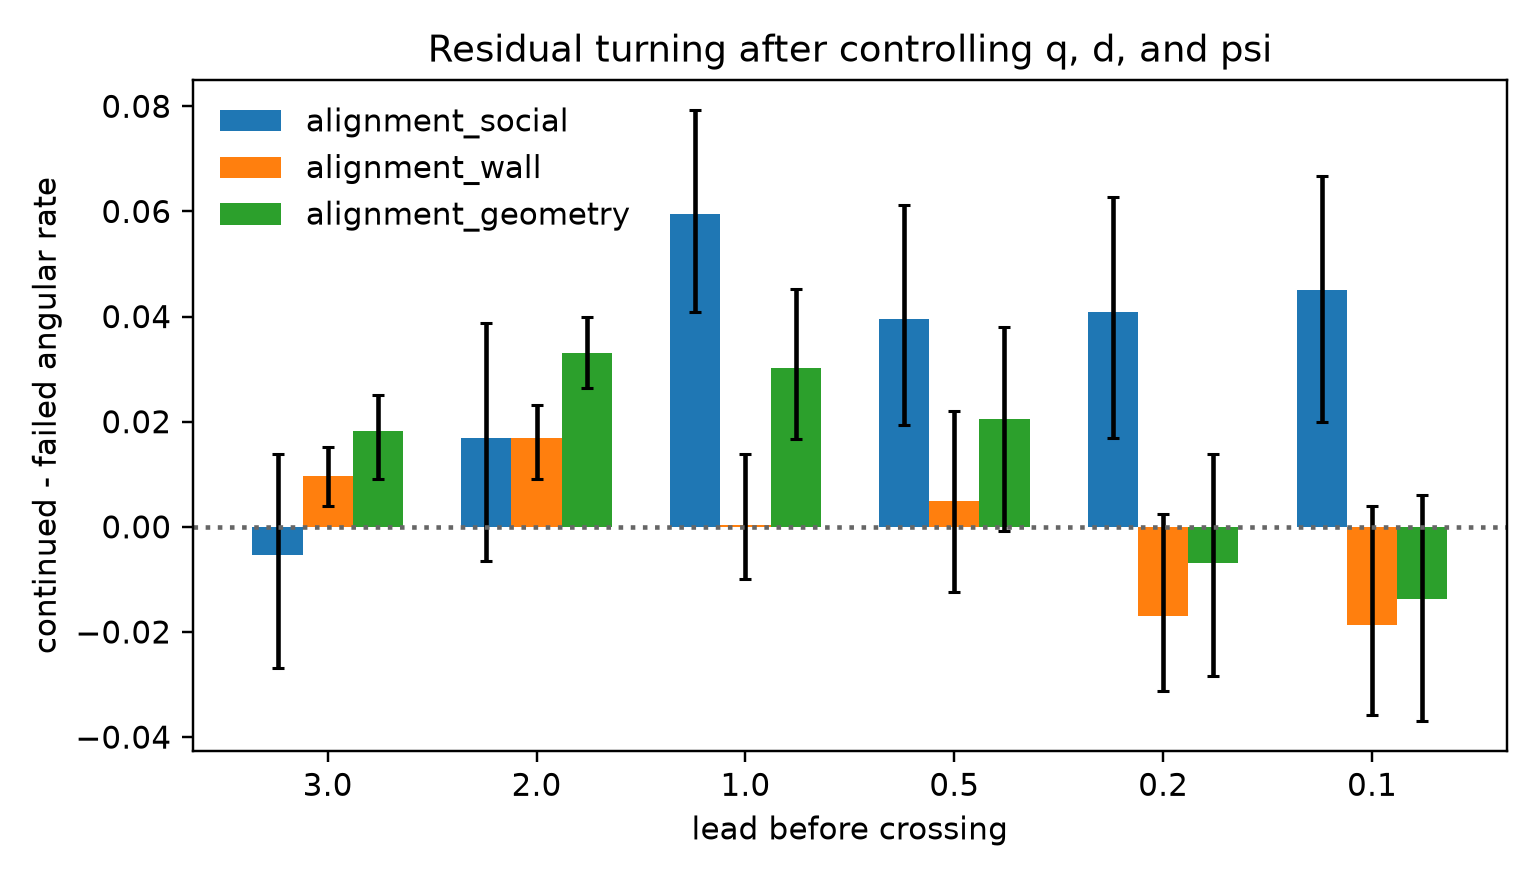

Source data for this figure (header and first rows):
lead, cohort, term, continued_minus_failed_geometry_controll…, ci95_low, ci95_high, n, n_seeds
3.0, train, alignment_wall, 0.01071, 0.002664, 0.01884, 208, 27
3.0, train, alignment_social, -0.02343, -0.04413, 0.0002435, 208, 27
3.0, train, alignment_clip, 0.0, 0.0, 0.0, 208, 27
3.0, train, alignment_geometry, 0.01612, 0.004953, 0.02568, 208, 27
3.0, train, omega_deterministic, -0.0306, -0.08795, 0.03812, 208, 27
3.0, train, psi_geometry_rate, 0.02545, -0.04813, 0.0813, 208, 27
3.0, train, d_rate, -0.02185, -0.04688, 0.01073, 208, 27
3.0, heldout, alignment_wall, 0.01126, 0.001378, 0.02362, 129, 10
3.0, heldout, alignment_social, 0.007492, -0.02529, 0.03674, 129, 10
3.0, heldout, alignment_clip, 0.0, 0.0, 0.0, 129, 10
3.0, heldout, alignment_geometry, 0.0203, 0.01008, 0.03272, 129, 10
3.0, heldout, omega_deterministic, -0.0007238, -0.0572, 0.07517, 129, 10
3.0, heldout, psi_geometry_rate, -0.03547, -0.1123, 0.02153, 129, 10
3.0, heldout, d_rate, -0.0179, -0.05054, 0.006042, 129, 10
3.0, all, alignment_wall, 0.009702, 0.003918, 0.01521, 337, 37
3.0, all, alignment_social, -0.005454, -0.02677, 0.0139, 337, 37
3.0, all, alignment_clip, 0.0, 0.0, 0.0, 337, 37
3.0, all, alignment_geometry, 0.01818, 0.009107, 0.0251, 337, 37
3.0, all, omega_deterministic, -0.00885, -0.04926, 0.0395, 337, 37
3.0, all, psi_geometry_rate, -0.003391, -0.05579, 0.03974, 337, 37
3.0, all, d_rate, -0.02282, -0.04098, -0.002847, 337, 37
2.0, train, alignment_wall, 0.01975, 0.009497, 0.02873, 208, 27
2.0, train, alignment_social, -0.0009329, -0.0283, 0.01883, 208, 27
2.0, train, alignment_clip, 0.0, 0.0, 0.0, 208, 27
2.0, train, alignment_geometry, 0.0338, 0.02563, 0.04054, 208, 27
2.0, train, omega_deterministic, -0.02158, -0.08158, 0.04802, 208, 27
2.0, train, psi_geometry_rate, 0.02756, -0.07517, 0.105, 208, 27
2.0, train, d_rate, -0.06155, -0.08973, -0.03577, 208, 27
2.0, heldout, alignment_wall, 0.01178, 0.002918, 0.03073, 129, 10
2.0, heldout, alignment_social, 0.04332, 0.001648, 0.08354, 129, 10
2.0, heldout, alignment_clip, 0.0, 0.0, 0.0, 129, 10
2.0, heldout, alignment_geometry, 0.03123, 0.01786, 0.04899, 129, 10
2.0, heldout, omega_deterministic, 0.04478, -0.01865, 0.1071, 129, 10
2.0, heldout, psi_geometry_rate, -0.1251, -0.2087, -0.04105, 129, 10
2.0, heldout, d_rate, -0.03955, -0.07616, -0.007744, 129, 10
2.0, all, alignment_wall, 0.01694, 0.009168, 0.02318, 337, 37
2.0, all, alignment_social, 0.01692, -0.006526, 0.03869, 337, 37
2.0, all, alignment_clip, 0.0, 0.0, 0.0, 337, 37
2.0, all, alignment_geometry, 0.03311, 0.02643, 0.03998, 337, 37
2.0, all, omega_deterministic, -0.0002588, -0.03586, 0.04212, 337, 37
2.0, all, psi_geometry_rate, -0.01971, -0.09159, 0.03737, 337, 37
2.0, all, d_rate, -0.05209, -0.07355, -0.03294, 337, 37
1.0, train, alignment_wall, 0.01217, 0.005084, 0.0243, 208, 27
1.0, train, alignment_social, 0.05981, 0.03698, 0.08805, 208, 27
1.0, train, alignment_clip, 0.0, 0.0, 0.0, 208, 27
1.0, train, alignment_geometry, 0.03285, 0.01081, 0.05099, 208, 27
1.0, train, omega_deterministic, -0.0006973, -0.0636, 0.05475, 208, 27
1.0, train, psi_geometry_rate, 0.04508, -0.08137, 0.1495, 208, 27
1.0, train, d_rate, -0.0502, -0.08306, -0.01365, 208, 27
1.0, heldout, alignment_wall, -0.0104, -0.03791, 0.01247, 129, 10
1.0, heldout, alignment_social, 0.06703, 0.03736, 0.1022, 129, 10
1.0, heldout, alignment_clip, 0.0, 0.0, 0.0, 129, 10
1.0, heldout, alignment_geometry, 0.03266, 0.00981, 0.05582, 129, 10
1.0, heldout, omega_deterministic, 0.0298, -0.02168, 0.07227, 129, 10
1.0, heldout, psi_geometry_rate, -0.1194, -0.233, -0.04732, 129, 10
1.0, heldout, d_rate, -0.09224, -0.1527, -0.03446, 129, 10
1.0, all, alignment_wall, 0.0003912, -0.009873, 0.01387, 337, 37
1.0, all, alignment_social, 0.05947, 0.04096, 0.07921, 337, 37
1.0, all, alignment_clip, 0.0, 0.0, 0.0, 337, 37
1.0, all, alignment_geometry, 0.03017, 0.01677, 0.04515, 337, 37
... 66 more rows
